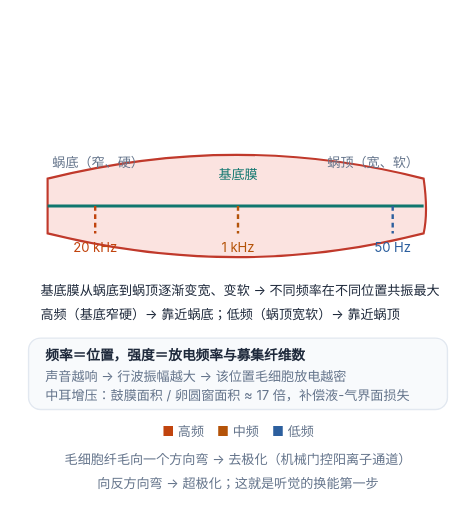
t = 0.00 s
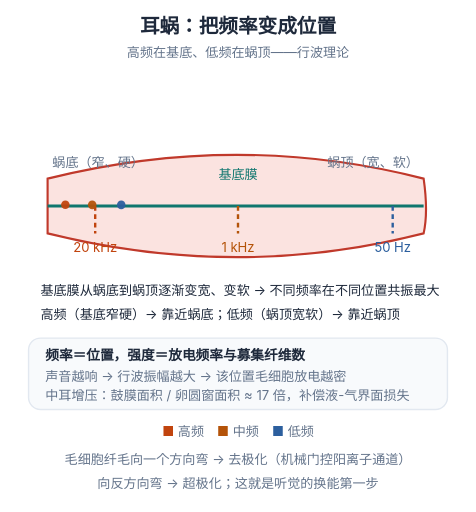
t = 0.41 s
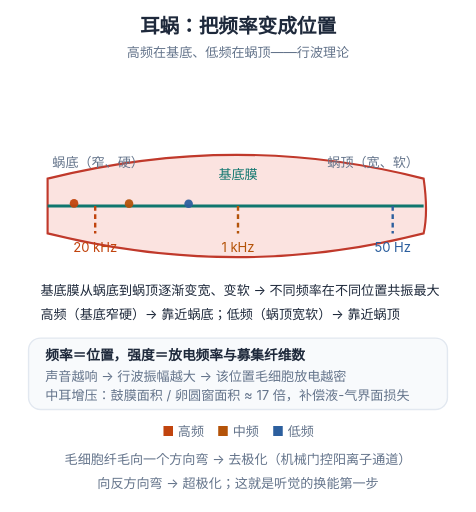
t = 0.85 s
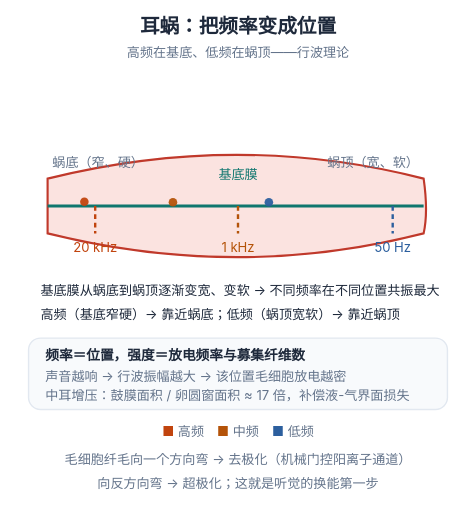
t = 1.36 s
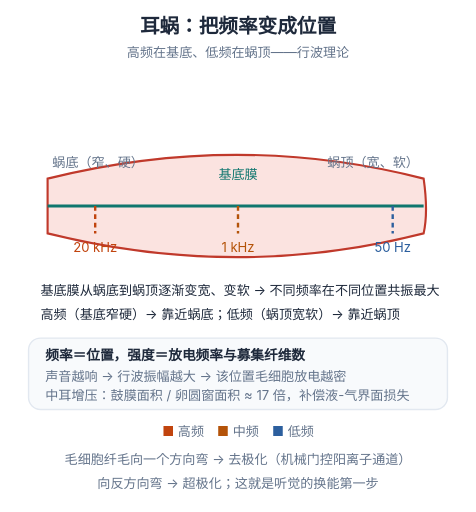
t = 1.72 s
t = 2.20 s: frame unchanged from t = 1.72 s, image omitted

The animated SVG that drew these frames (rendered in a browser with its animation timeline set to each time). Animation: 7 SMIL elements (animate=4,animateMotion=3); one cycle of 2.20 s, repeats indefinitely.

<svg xmlns="http://www.w3.org/2000/svg" viewBox="0 0 400 430" width="400" height="430" role="img" aria-labelledby="ft fd" style="background:#ffffff"><title id="ft">耳蜗的频率-位置编码</title><desc id="fd">基底膜从蜗底到蜗顶变宽变软，不同频率的行波在不同位置达到最大振幅：高频靠蜗底、低频靠蜗顶。</desc><text x="200.0" y="28" text-anchor="middle" font-size="16.5" font-weight="700" fill="#1e293b" font-family="-apple-system,'PingFang SC','Microsoft YaHei',sans-serif" opacity="0"><animate attributeName="opacity" values="0;1" keyTimes="0;1" dur="0.55s" fill="freeze" calcMode="spline" keySplines="0.23 1 0.32 1"/>耳蜗：把频率变成位置<tspan x="200.0" y="48" text-anchor="middle" font-size="11" fill="#64748b" font-weight="400">高频在基底、低频在蜗顶——行波理论</tspan></text><path d="M40,150 Q200,110 356,150 Q360,178 356,196 Q200,236 40,196 Z" fill="#fbe3e0" stroke="#c0392b" stroke-width="1.8"/><path d="M40,173 Q200,173 356,173" stroke="#0f766e" stroke-width="2.4" fill="none"/><path d="M80,173 V196" stroke="#c1440e" stroke-width="2" stroke-dasharray="4 3"/><text x="80" y="212" text-anchor="middle" font-size="11" fill="#c1440e" font-family="-apple-system,'PingFang SC','Microsoft YaHei',sans-serif">20 kHz</text><path d="M200,173 V196" stroke="#b45309" stroke-width="2" stroke-dasharray="4 3"/><text x="200" y="212" text-anchor="middle" font-size="11" fill="#b45309" font-family="-apple-system,'PingFang SC','Microsoft YaHei',sans-serif">1 kHz</text><path d="M330,173 V196" stroke="#2c5f9e" stroke-width="2" stroke-dasharray="4 3"/><text x="330" y="212" text-anchor="middle" font-size="11" fill="#2c5f9e" font-family="-apple-system,'PingFang SC','Microsoft YaHei',sans-serif">50 Hz</text><circle r="3.6" fill="#c1440e" opacity="0"><animateMotion dur="2.2s" repeatCount="indefinite" path="M48,173 L80,168 L80,173"/><animate attributeName="opacity" values="0;.95;.95;0;0" keyTimes="0;.15;.62;.78;1" dur="2.2s" repeatCount="indefinite" begin="0s"/></circle><circle r="3.6" fill="#b45309" opacity="0"><animateMotion dur="2.2s" repeatCount="indefinite" path="M48,173 L200,168 L200,173"/><animate attributeName="opacity" values="0;.95;.95;0;0" keyTimes="0;.15;.62;.78;1" dur="2.2s" repeatCount="indefinite" begin="0s"/></circle><circle r="3.6" fill="#2c5f9e" opacity="0"><animateMotion dur="2.2s" repeatCount="indefinite" path="M48,173 L330,168 L330,173"/><animate attributeName="opacity" values="0;.95;.95;0;0" keyTimes="0;.15;.62;.78;1" dur="2.2s" repeatCount="indefinite" begin="0s"/></circle><text font-size="11" font-family="-apple-system,'PingFang SC','Microsoft YaHei',sans-serif"><tspan x="44" y="140" fill="#64748b">蜗底（窄、硬）</tspan><tspan x="352" y="140" text-anchor="end" fill="#64748b">蜗顶（宽、软）</tspan><tspan x="200" y="150" text-anchor="middle" fill="#0f766e">基底膜</tspan></text><text x="34" y="248" font-size="11" font-family="-apple-system,'PingFang SC','Microsoft YaHei',sans-serif" fill="#1e293b">基底膜从蜗底到蜗顶逐渐变宽、变软 → 不同频率在不同位置共振最大</text><text x="34" y="268" font-size="11" font-family="-apple-system,'PingFang SC','Microsoft YaHei',sans-serif" fill="#1e293b">高频（基底窄硬）→ 靠近蜗底；低频（蜗顶宽软）→ 靠近蜗顶</text><rect x="24" y="284" width="352" height="60" rx="10" fill="#f8fafc" stroke="#e2e8f0" stroke-width="1.2"/><text x="38" y="302" font-size="11.5" font-weight="700" fill="#1e293b" font-family="-apple-system,'PingFang SC','Microsoft YaHei',sans-serif">频率＝位置，强度＝放电频率与募集纤维数</text><text x="38" y="320" font-size="11" fill="#64748b" font-family="-apple-system,'PingFang SC','Microsoft YaHei',sans-serif">声音越响 → 行波振幅越大 → 该位置毛细胞放电越密</text><text x="38" y="336" font-size="11" fill="#64748b" font-family="-apple-system,'PingFang SC','Microsoft YaHei',sans-serif">中耳增压：鼓膜面积 / 卵圆窗面积 ≈ 17 倍，补偿液-气界面损失</text><text x="200.0" y="366" text-anchor="middle" font-size="11" fill="#64748b" font-family="-apple-system,'PingFang SC','Microsoft YaHei',sans-serif"><tspan fill="#c1440e">■</tspan> 高频　<tspan fill="#b45309">■</tspan> 中频　<tspan fill="#2c5f9e">■</tspan> 低频</text><text x="200.0" y="390" text-anchor="middle" font-size="11" fill="#64748b" font-family="-apple-system,'PingFang SC','Microsoft YaHei',sans-serif">毛细胞纤毛向一个方向弯 → 去极化（机械门控阳离子通道）</text><text x="200.0" y="410" text-anchor="middle" font-size="11" fill="#64748b" font-family="-apple-system,'PingFang SC','Microsoft YaHei',sans-serif">向反方向弯 → 超极化；这就是听觉的换能第一步</text></svg>
